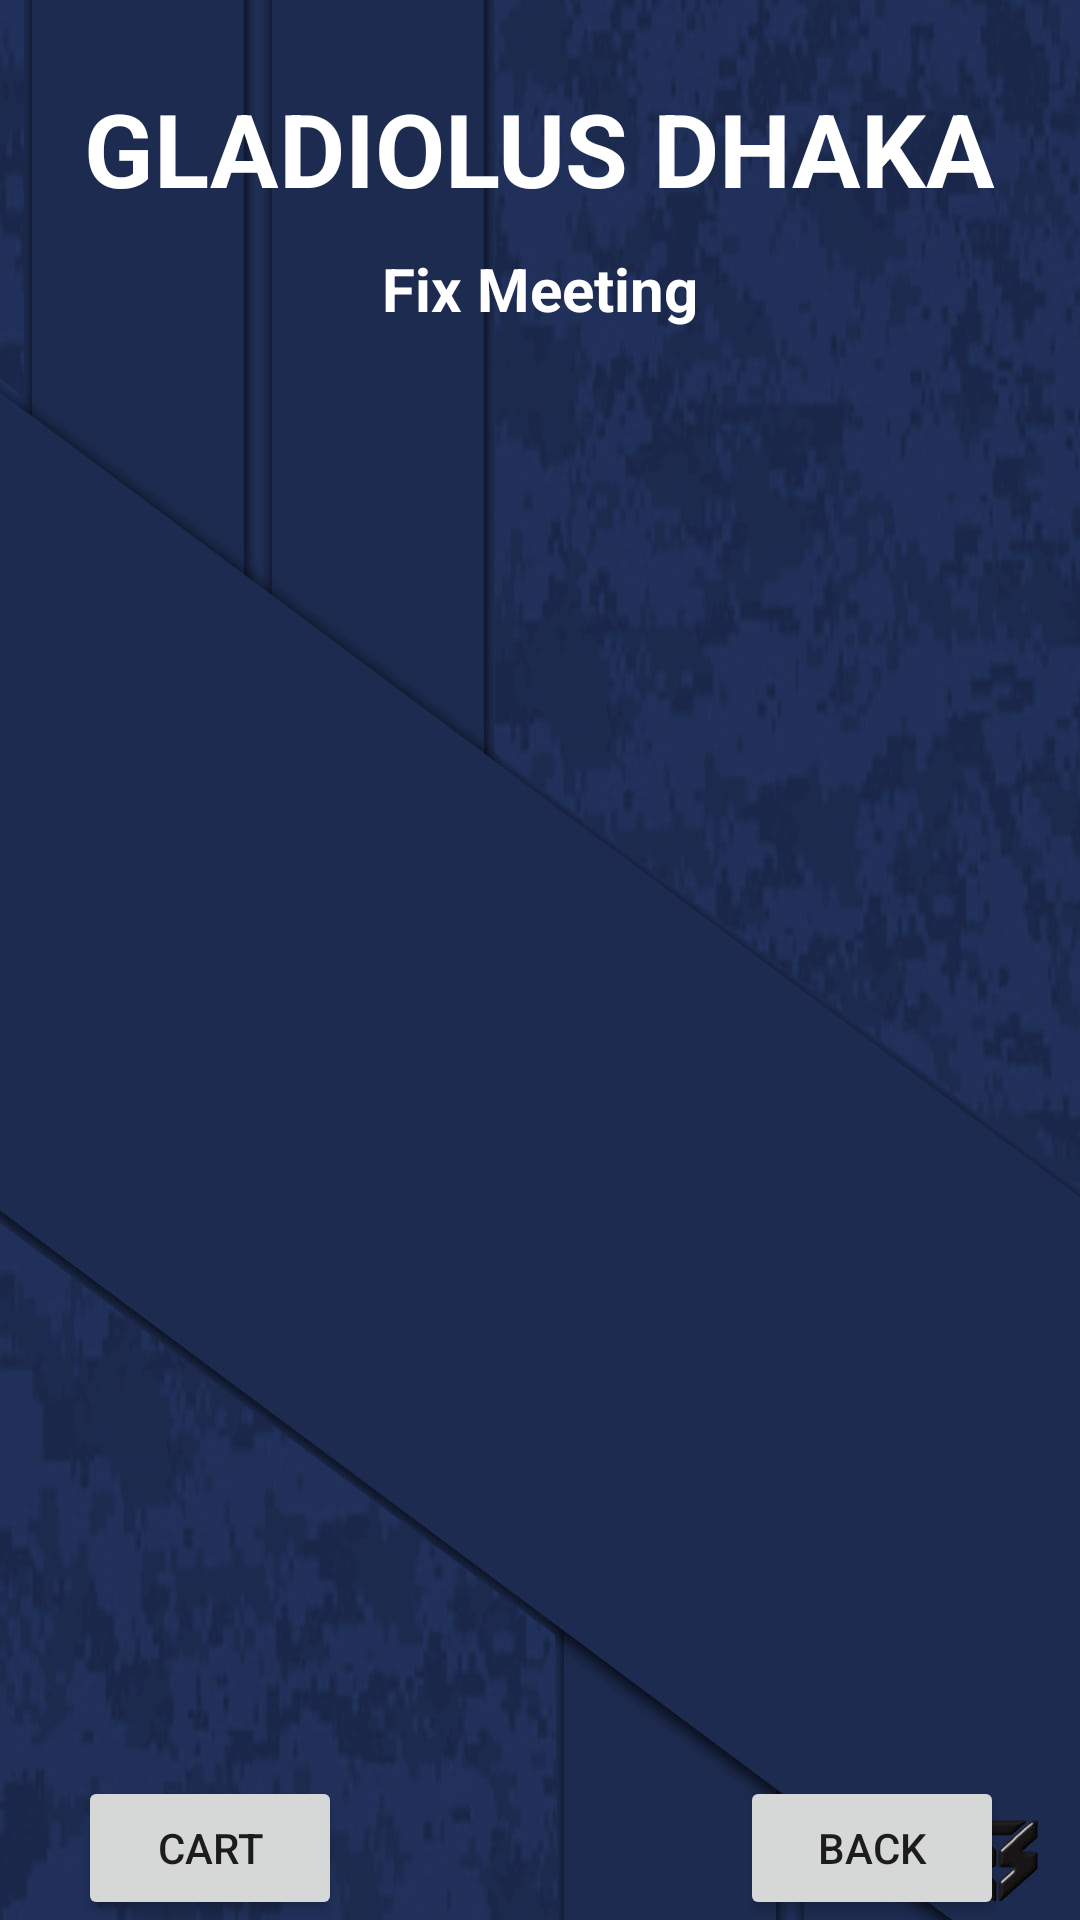

The Android layout XML behind this screen, and the referenced resources:
<!-- AndroidManifest.xml: application theme Theme.Hostel -->
<!-- res/layout/activity_meeting.xml -->
<?xml version="1.0" encoding="utf-8"?>
<androidx.constraintlayout.widget.ConstraintLayout xmlns:android="http://schemas.android.com/apk/res/android"
    xmlns:app="http://schemas.android.com/apk/res-auto"
    xmlns:tools="http://schemas.android.com/tools"
    android:layout_width="match_parent"
    android:layout_height="match_parent"
    android:background="@drawable/i7"
    tools:context=".MeetingActivity">

    <TextView
        android:id="@+id/textView_logo"
        android:layout_width="wrap_content"
        android:layout_height="wrap_content"
        android:textSize="34sp"
        android:textStyle="bold"
        android:text="GLADIOLUS DHAKA"
        android:textColor="#fff"
        app:layout_constraintBottom_toBottomOf="parent"
        app:layout_constraintEnd_toEndOf="parent"
        app:layout_constraintStart_toStartOf="parent"
        app:layout_constraintTop_toTopOf="parent"
        app:layout_constraintVertical_bias="0.045" />

    <TextView
        android:id="@+id/textViewMeeting"
        android:layout_width="wrap_content"
        android:layout_height="wrap_content"
        android:text="Fix Meeting"
        android:textColor="#fff"
        android:textSize="20sp"
        android:textStyle="bold"
        app:layout_constraintBottom_toBottomOf="parent"
        app:layout_constraintEnd_toEndOf="parent"
        app:layout_constraintStart_toStartOf="parent"
        app:layout_constraintTop_toBottomOf="@id/textView_logo"
        app:layout_constraintVertical_bias="0.0199999989" />

    <ListView
        android:id="@+id/editTextRoomsTextMultiLine"
        android:layout_width="350dp"
        android:layout_height="500dp"
        android:layout_margin="10dp"
        android:layout_marginStart="16dp"
        android:layout_marginTop="16dp"
        android:layout_marginEnd="16dp"
        app:layout_constraintBottom_toBottomOf="parent"
        app:layout_constraintEnd_toEndOf="parent"
        app:layout_constraintStart_toStartOf="parent"
        app:layout_constraintTop_toBottomOf="@id/textViewMeeting" />

    <Button
        android:id="@+id/buttonMeetingBack"
        android:layout_width="wrap_content"
        android:layout_height="wrap_content"
        android:text="Back"
        app:layout_constraintBottom_toBottomOf="parent"
        app:layout_constraintEnd_toEndOf="parent"
        app:layout_constraintHorizontal_bias="0.907"
        app:layout_constraintStart_toStartOf="parent" />

    <Button
        android:id="@+id/buttonMeetingCart"
        android:layout_width="wrap_content"
        android:layout_height="wrap_content"
        android:text="CART"
        app:layout_constraintBottom_toBottomOf="parent"
        app:layout_constraintEnd_toEndOf="parent"
        app:layout_constraintHorizontal_bias="0.095"
        app:layout_constraintStart_toStartOf="parent" />



</androidx.constraintlayout.widget.ConstraintLayout>
<!-- resources referenced by this layout -->
<resources>
  <!-- drawable i7: jpg bitmap (drawable, 51356 bytes) -->
  <style name="Theme.Hostel" parent="Theme.MaterialComponents.DayNight.NoActionBar">
          
          <item name="colorPrimary">@color/purple_500</item>
          <item name="colorPrimaryVariant">@color/purple_700</item>
          <item name="colorOnPrimary">@color/white</item>
          
          <item name="colorSecondary">@color/teal_200</item>
          <item name="colorSecondaryVariant">@color/teal_700</item>
          <item name="colorOnSecondary">@color/black</item>
          
          <item name="android:statusBarColor">?attr/colorPrimaryVariant</item>
          
      </style>
  <!-- not gathered from this repository: default colours our renderer supplied (Android Studio template values) -->
  <color name="purple_500">#FF6200EE</color>
  <color name="purple_700">#FF3700B3</color>
  <color name="teal_200">#FF03DAC5</color>
  <color name="teal_700">#FF018786</color>
  <color name="black">#FF000000</color>
  <color name="white">#FFFFFFFF</color>
</resources>
